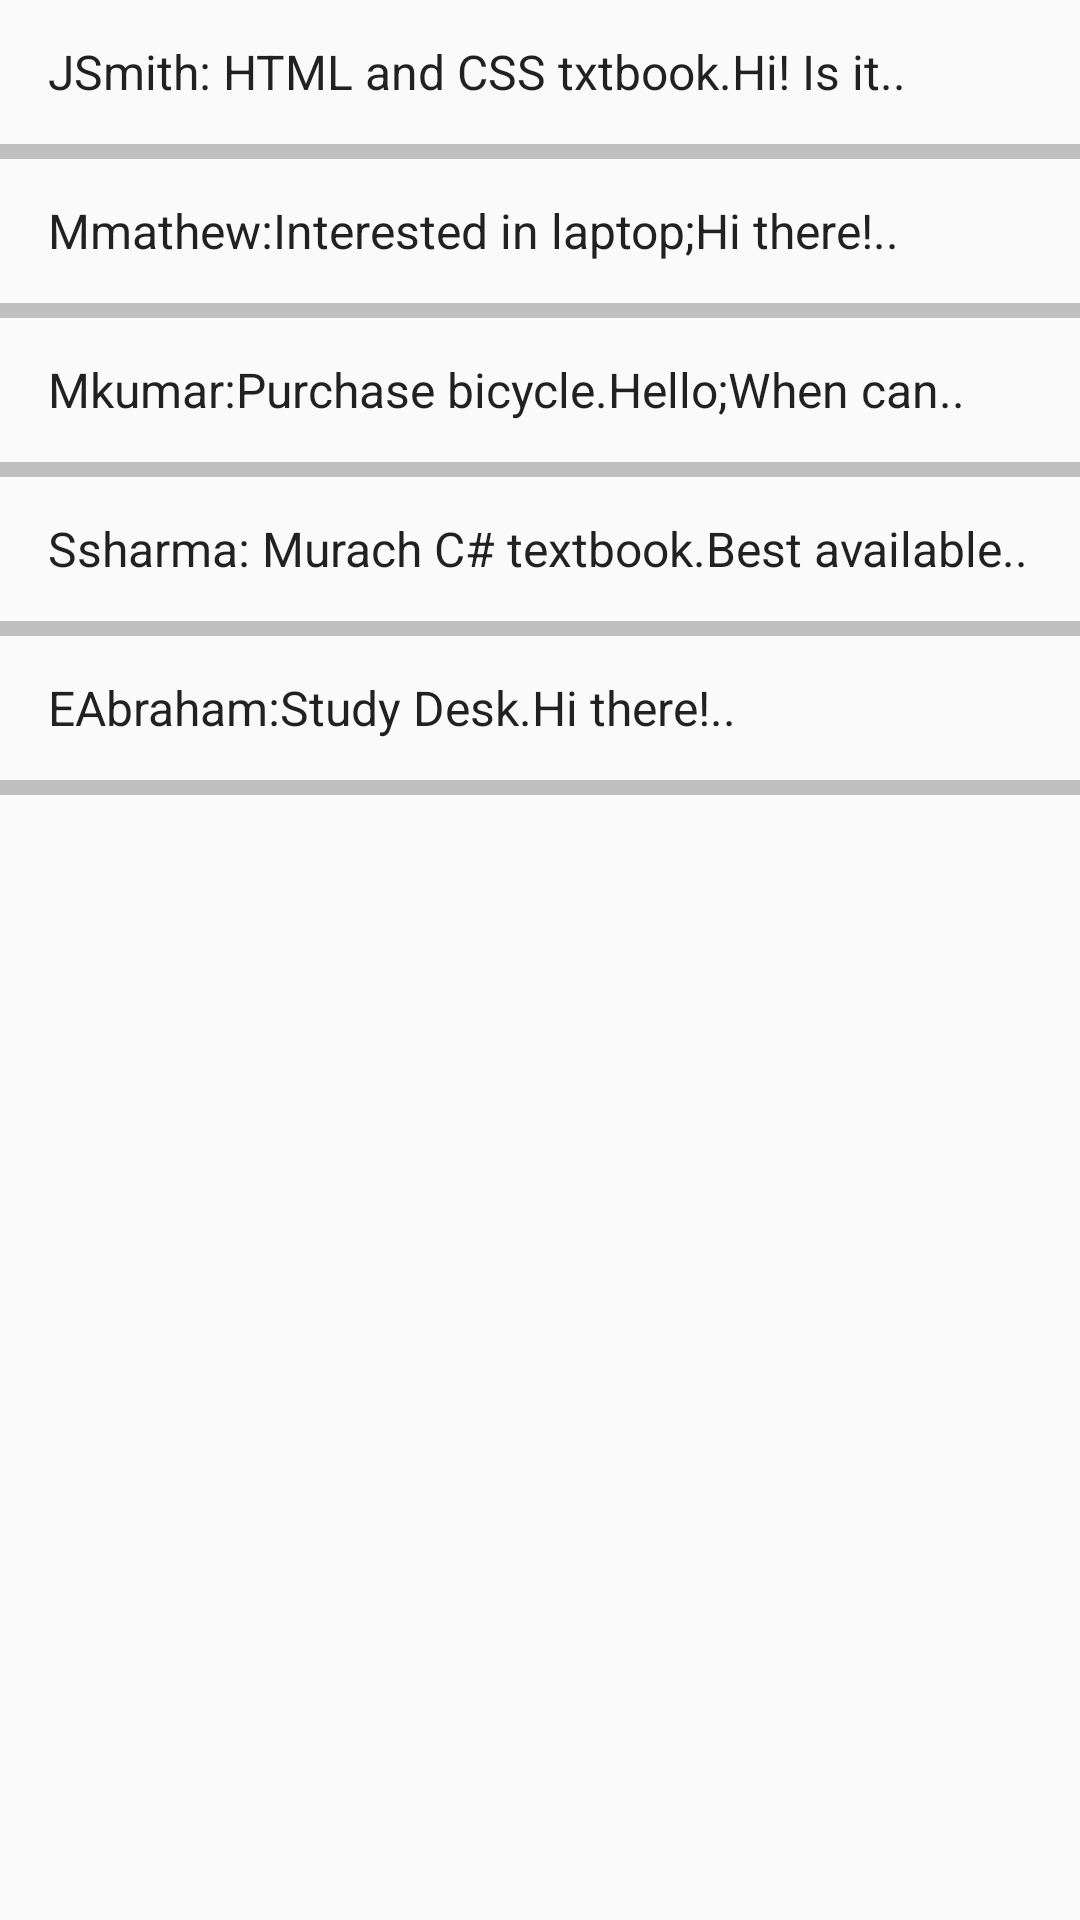

This screen was rendered from an Android layout file. Write that file and the resources it references.
<!-- AndroidManifest.xml: application theme AppTheme -->
<!-- res/layout/inbox_activity.xml -->
<?xml version="1.0" encoding="utf-8"?>
<LinearLayout xmlns:android="http://schemas.android.com/apk/res/android"
    android:orientation="vertical" android:layout_width="match_parent"
    android:layout_height="match_parent">


        <ListView
            android:id="@+id/messages"
            android:layout_width="match_parent"
            android:layout_height="match_parent"
            android:entries="@array/list_messages"
            android:transcriptMode="normal"
            android:dividerHeight="5dp"
            android:divider="#C0C0C0"

            />

    </LinearLayout>
<!-- resources referenced by this layout -->
<resources>
  <string-array name="list_messages">
          <item>JSmith: HTML and CSS txtbook.Hi! Is it..</item>
          <item>Mmathew:Interested in laptop;Hi there!..</item>
          <item>Mkumar:Purchase bicycle.Hello;When can..</item>
          <item>Ssharma: Murach C# textbook.Best available..</item>
          <item>EAbraham:Study Desk.Hi there!..</item>
      </string-array>
  <style name="AppTheme" parent="Theme.AppCompat.Light.DarkActionBar">
          
          <item name="colorPrimary">@color/colorPrimary</item>
          <item name="colorPrimaryDark">@color/colorPrimaryDark</item>
          <item name="colorAccent">@color/colorAccent</item>
  
      </style>
  <color name="colorPrimary">#3F51B5</color>
  <color name="colorPrimaryDark">#303F9F</color>
  <color name="colorAccent">#FF4081</color>
</resources>
